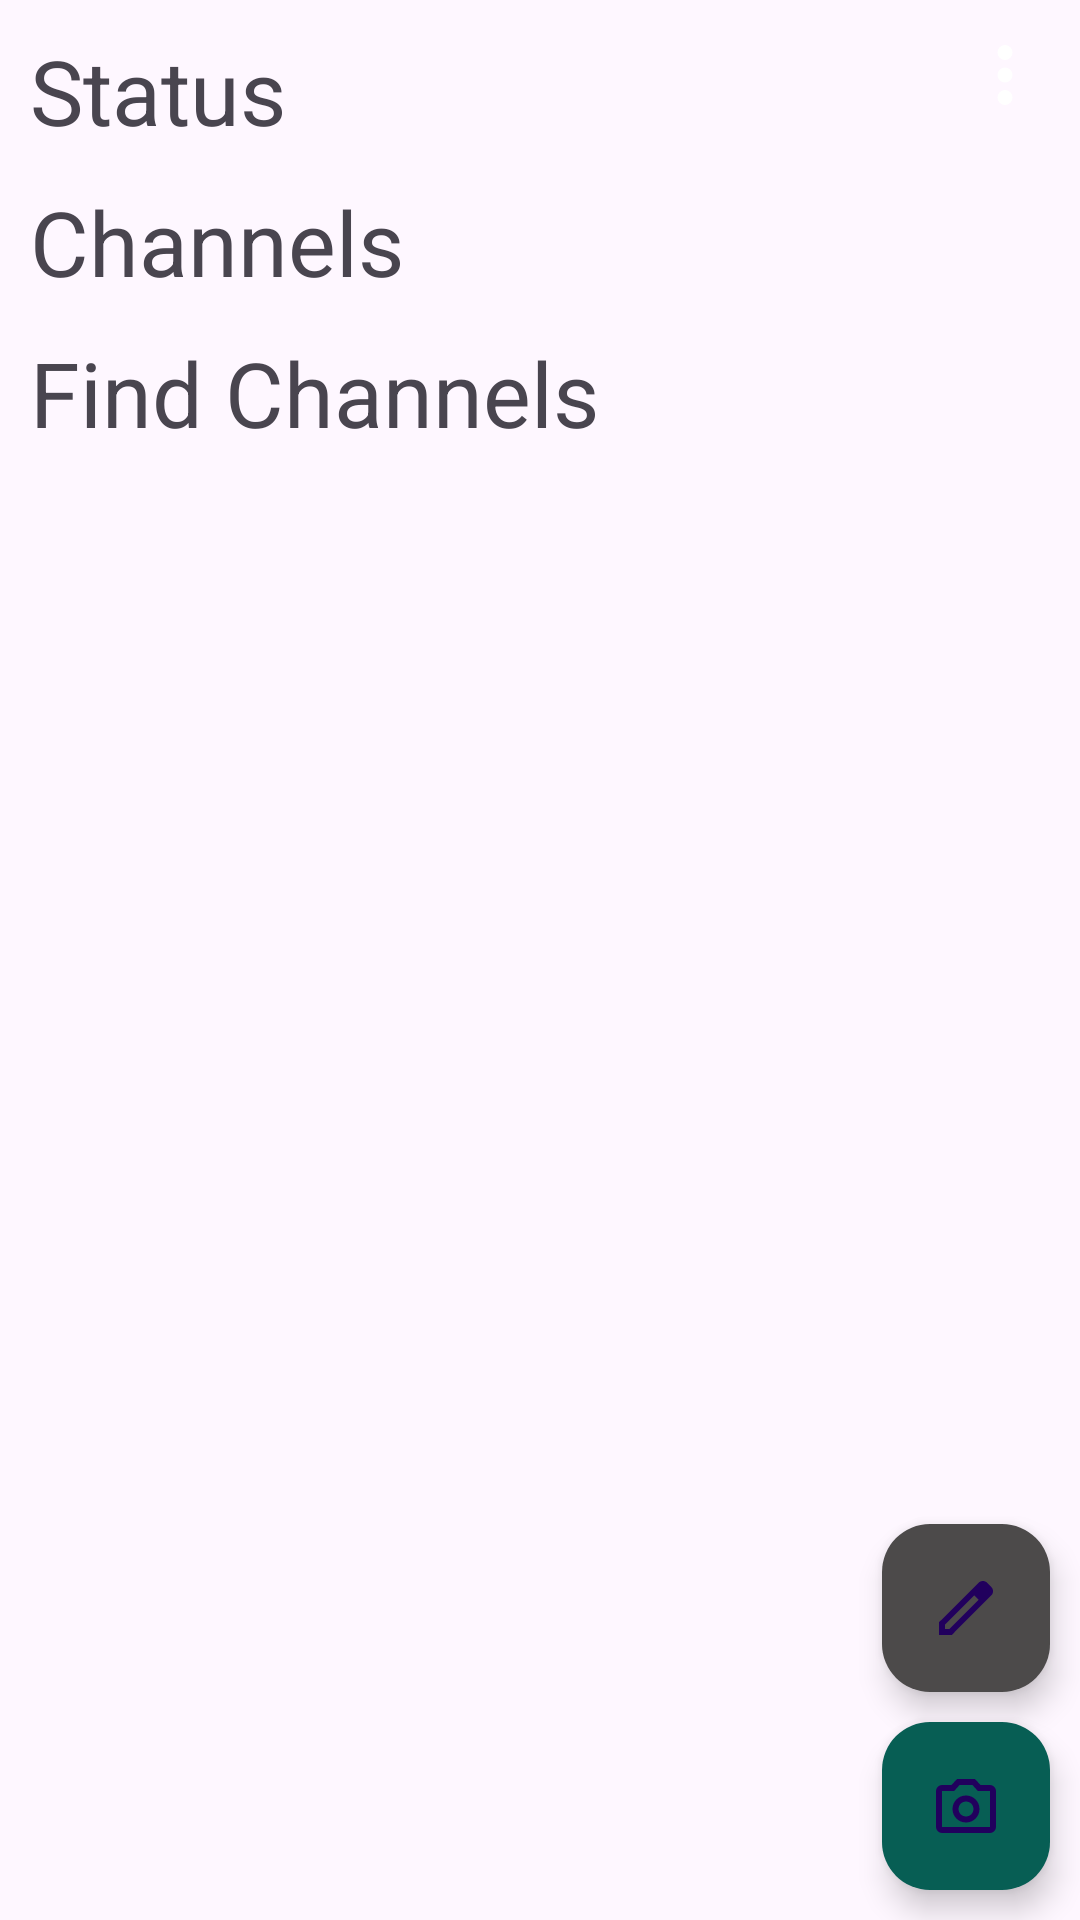

Write the Android layout XML for this screen, with the resource values it uses.
<!-- AndroidManifest.xml: application theme Theme.WhatsappProject -->
<!-- res/layout/fragment_status.xml -->
<?xml version="1.0" encoding="utf-8"?>
<layout xmlns:android="http://schemas.android.com/apk/res/android"
    xmlns:tools="http://schemas.android.com/tools"
    xmlns:app="http://schemas.android.com/apk/res-auto"
    tools:context=".ChatFragment">
    <androidx.constraintlayout.widget.ConstraintLayout
        android:layout_width="match_parent"
        android:layout_height="match_parent"
        android:orientation="vertical">
        <TextView
            android:layout_width="wrap_content"
            android:layout_height="wrap_content"
            android:text="@string/status"
            android:id="@+id/tvStatus"
            android:textSize="30sp"
            android:layout_margin="10dp"
            app:layout_constraintTop_toTopOf="parent"
            app:layout_constraintStart_toStartOf="parent"
            app:layout_constraintBottom_toTopOf="@id/rvStatus"/>

        <ImageView
            android:layout_width="50dp"
            android:layout_height="50dp"
            android:id="@+id/ivPopUpMenu"
            android:src="@drawable/dots"
            android:padding="10dp"
            app:layout_constraintTop_toTopOf="parent"
            app:layout_constraintEnd_toEndOf="parent"/>


        <androidx.recyclerview.widget.RecyclerView
            android:layout_width="match_parent"
            android:layout_height="0dp"
            android:id="@+id/rvStatus"
            app:layout_constraintTop_toBottomOf="@id/tvStatus"/>

        <TextView
            android:layout_width="wrap_content"
            android:layout_height="wrap_content"
            android:text="@string/channels"
            android:id="@+id/tvChannels"
            android:textSize="30sp"
            android:layout_margin="10dp"
            app:layout_constraintTop_toBottomOf="@id/rvStatus"
            app:layout_constraintStart_toStartOf="parent"/>

        <ImageView
            android:layout_width="50dp"
            android:layout_height="50dp"
            android:id="@+id/ivAdd"
            android:src="@drawable/baseline_add_24"
            android:padding="10dp"
            app:layout_constraintTop_toBottomOf="@id/rvStatus"
            app:layout_constraintEnd_toEndOf="parent"/>

        <androidx.recyclerview.widget.RecyclerView
            android:layout_width="match_parent"
            android:layout_height="0dp"
            android:id="@+id/rvChannels"
            app:layout_constraintTop_toBottomOf="@id/tvChannels"/>

        <TextView
            android:layout_width="wrap_content"
            android:layout_height="wrap_content"
            android:text="@string/find_channels"
            android:id="@+id/tvFindChannels"
            android:textSize="30sp"
            android:layout_margin="10dp"
            app:layout_constraintTop_toBottomOf="@id/rvChannels"
            app:layout_constraintStart_toStartOf="parent" />

        <ImageView
            android:layout_width="50dp"
            android:layout_height="50dp"
            android:id="@+id/ivSeeAll"
            android:src="@drawable/baseline_arrow_forward_ios_24"
            android:padding="10dp"
            app:layout_constraintTop_toBottomOf="@id/rvChannels"
            app:layout_constraintEnd_toEndOf="parent"/>

        <androidx.recyclerview.widget.RecyclerView
            android:layout_width="match_parent"
            android:layout_height="0dp"
            android:id="@+id/rvFindChannels"
            app:layout_constraintTop_toBottomOf="@id/tvFindChannels"/>

        <com.google.android.material.floatingactionbutton.FloatingActionButton
            android:layout_width="wrap_content"
            android:layout_height="wrap_content"
            android:id="@+id/Editbutton"
            android:src="@drawable/edit_icon"
            android:backgroundTint="@color/Grey"
            app:layout_constraintEnd_toEndOf="parent"
            app:layout_constraintBottom_toTopOf="@id/Camerabutton"
            android:layout_margin="10dp"/>

        <com.google.android.material.floatingactionbutton.FloatingActionButton
            android:layout_width="wrap_content"
            android:layout_height="wrap_content"
            android:id="@+id/Camerabutton"
            android:backgroundTint="@color/Green"
            android:src="@drawable/photo_camera"
            app:layout_constraintEnd_toEndOf="parent"
            app:layout_constraintBottom_toBottomOf="parent"
            android:layout_margin="10dp"
            android:padding="20dp"/>

    </androidx.constraintlayout.widget.ConstraintLayout>
</layout>
<!-- resources referenced by this layout -->
<resources>
  <color name="Green">#075e54</color>
  <color name="Grey">#4C4A4A</color>
  <!-- drawable dots (drawable) -->
  <?xml version="1.0" encoding="utf-8"?>
  <vector xmlns:android="http://schemas.android.com/apk/res/android"
      android:width="24dp"
      android:height="24dp"
      android:viewportWidth="960"
      android:viewportHeight="960"
      android:tint="@color/white">
    <path
        android:fillColor="@color/white"
        android:pathData="M480,800Q447,800 423.5,776.5Q400,753 400,720Q400,687 423.5,663.5Q447,640 480,640Q513,640 536.5,663.5Q560,687 560,720Q560,753 536.5,776.5Q513,800 480,800ZM480,560Q447,560 423.5,536.5Q400,513 400,480Q400,447 423.5,423.5Q447,400 480,400Q513,400 536.5,423.5Q560,447 560,480Q560,513 536.5,536.5Q513,560 480,560ZM480,320Q447,320 423.5,296.5Q400,273 400,240Q400,207 423.5,183.5Q447,160 480,160Q513,160 536.5,183.5Q560,207 560,240Q560,273 536.5,296.5Q513,320 480,320Z"/>
  </vector>
  <!-- drawable edit_icon (drawable) -->
  <?xml version="1.0" encoding="utf-8"?>
  <vector xmlns:android="http://schemas.android.com/apk/res/android"
      android:width="24dp"
      android:height="24dp"
      android:viewportWidth="960"
      android:viewportHeight="960"
      android:tint="@color/white">
      <path
          android:fillColor="@color/white"
          android:pathData="M200,760L257,760L648,369L591,312L200,703L200,760ZM120,840L120,670L648,143Q660,132 674.5,126Q689,120 705,120Q721,120 736,126Q751,132 762,144L817,200Q829,211 834.5,226Q840,241 840,256Q840,272 834.5,286.5Q829,301 817,313L290,840L120,840ZM760,256L760,256L704,200L704,200L760,256ZM619,341L591,312L591,312L648,369L648,369L619,341Z"/>
  </vector>
  <!-- drawable photo_camera (drawable) -->
  <?xml version="1.0" encoding="utf-8"?>
  <vector
      xmlns:android="http://schemas.android.com/apk/res/android"
      android:width="24dp"
      android:height="24dp"
      android:viewportWidth="960"
      android:viewportHeight="960"
      android:tint="#FFFFFF">
    <path
        android:fillColor="@color/white"
        android:pathData="M480,700Q555,700 607.5,647.5Q660,595 660,520Q660,445 607.5,392.5Q555,340 480,340Q405,340 352.5,392.5Q300,445 300,520Q300,595 352.5,647.5Q405,700 480,700ZM480,620Q438,620 409,591Q380,562 380,520Q380,478 409,449Q438,420 480,420Q522,420 551,449Q580,478 580,520Q580,562 551,591Q522,620 480,620ZM160,840Q127,840 103.5,816.5Q80,793 80,760L80,280Q80,247 103.5,223.5Q127,200 160,200L286,200L360,120L600,120L674,200L800,200Q833,200 856.5,223.5Q880,247 880,280L880,760Q880,793 856.5,816.5Q833,840 800,840L160,840ZM160,760L800,760Q800,760 800,760Q800,760 800,760L800,280Q800,280 800,280Q800,280 800,280L638,280L565,200L395,200L322,280L160,280Q160,280 160,280Q160,280 160,280L160,760Q160,760 160,760Q160,760 160,760ZM480,520Q480,520 480,520Q480,520 480,520L480,520Q480,520 480,520Q480,520 480,520L480,520L480,520L480,520L480,520L480,520Q480,520 480,520Q480,520 480,520L480,520Q480,520 480,520Q480,520 480,520L480,520Z"/>
  </vector>
  <string name="channels">Channels</string>
  <string name="find_channels">Find Channels</string>
  <string name="status">Status</string>
  <style name="Theme.WhatsappProject" parent="Base.Theme.WhatsappProject" />
  <color name="white">#FFFFFFFF</color>
  <style name="Base.Theme.WhatsappProject" parent="Theme.Material3.DayNight.NoActionBar">
          
          
      </style>
</resources>
